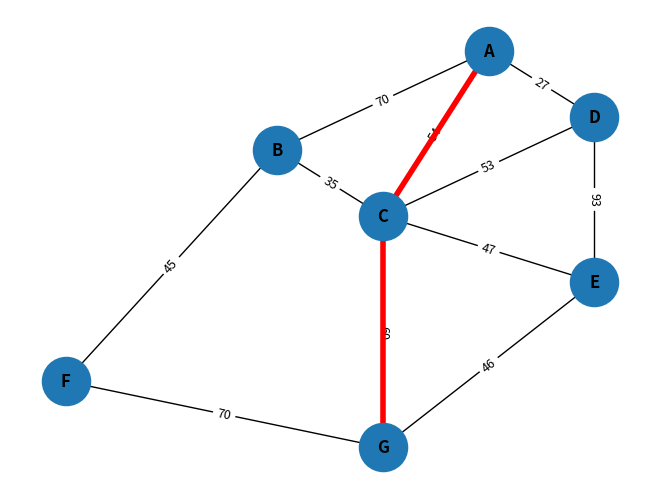

This figure's Python source:
'''
Given the network defined below and heuristic, use A* to find the best route from Node A to G

Node,Heuristic to G
A,97
B,71
C,46
D,80
E,41
F,66
G,0


I begin by placing the start node on the open list / priority queue ordered by priority f = cost so far g + heuristic h.
The open list currently contains: A (f = 97).

Step 0: I now expand node A. The cost so far is g = 0.0, the heuristic estimate is h = 97, so the evaluation value is f = g + h = 97.
  I examine edge A → B with cost 70. The provisional cost to B is g = 70.0.     This is the first recorded path to B. I therefore update a representation of B to (f = 141.0, g = 70.0, node = 'B', parent = 'A'), and place this represention on the open list.
  The open list currently contains: B (f = 141).
  I examine edge A → C with cost 54. The provisional cost to C is g = 54.0.     This is the first recorded path to C. I therefore update a representation of C to (f = 100.0, g = 54.0, node = 'C', parent = 'A'), and place this represention on the open list.
  The open list currently contains: C (f = 100), B (f = 141).
  I examine edge A → D with cost 27. The provisional cost to D is g = 27.0.     This is the first recorded path to D. I therefore update a representation of D to (f = 107.0, g = 27.0, node = 'D', parent = 'A'), and place this represention on the open list.
  The open list currently contains: C (f = 100), D (f = 107), B (f = 141).
  At the end of this expansion step, The open list currently contains: C (f = 100), D (f = 107), B (f = 141).

Step 1: I now expand node C. The cost so far is g = 54.0, the heuristic estimate is h = 46, so the evaluation value is f = g + h = 100.0.
  I consider the edge C → A whose cost is 54. The tentative cost to reach A would be g = 108.0. However, A has already been closed, so I can take no further action regarding this edge.
  I examine edge C → B with cost 35. The provisional cost would be g = 89.0, which is no better than the best cost already recorded for B (g = 70.0). Consequently, I leave B unchanged; it remains on the open list with its existing priority.
  I examine edge C → D with cost 53. The provisional cost would be g = 107.0, which is no better than the best cost already recorded for D (g = 27.0). Consequently, I leave D unchanged; it remains on the open list with its existing priority.
  I examine edge C → E with cost 47. The provisional cost to E is g = 101.0.     This is the first recorded path to E. I therefore update a representation of E to (f = 142.0, g = 101.0, node = 'E', parent = 'C'), and place this represention on the open list.
  The open list currently contains: D (f = 107), B (f = 141), E (f = 142).
  I examine edge C → G with cost 60. The provisional cost to G is g = 114.0.     This is the first recorded path to G. I therefore update a representation of G to (f = 114.0, g = 114.0, node = 'G', parent = 'C'), and place this represention on the open list.
  The open list currently contains: D (f = 107), G (f = 114), B (f = 141), E (f = 142).
  At the end of this expansion step, The open list currently contains: D (f = 107), G (f = 114), B (f = 141), E (f = 142).

Step 2: I now expand node D. The cost so far is g = 27.0, the heuristic estimate is h = 80, so the evaluation value is f = g + h = 107.0.
  I consider the edge D → A whose cost is 27. The tentative cost to reach A would be g = 54.0. However, A has already been closed, so I can take no further action regarding this edge.
  I consider the edge D → C whose cost is 53. The tentative cost to reach C would be g = 80.0. However, C has already been closed, so I can take no further action regarding this edge.
  I examine edge D → E with cost 93. The provisional cost would be g = 120.0, which is no better than the best cost already recorded for E (g = 101.0). Consequently, I leave E unchanged; it remains on the open list with its existing priority.
  At the end of this expansion step, The open list currently contains: G (f = 114), B (f = 141), E (f = 142).

Step 3: I now expand node G. The cost so far is g = 114.0, the heuristic estimate is h = 0, so the evaluation value is f = g + h = 114.0.
Since this is the goal node, the search halts here.

A* path from A to G: ['A', 'C', 'G']
Total path cost:      114.0
'''


import heapq
import matplotlib.pyplot as plt
import networkx as nx


# Define weighted edges
edges = [
    ('A', 'B', 70),
    ('A', 'C', 54),
    ('A', 'D', 27),
    ('B', 'C', 35),
    ('B', 'F', 45),
    ('C', 'D', 53),
    ('C', 'E', 47),
    ('C', 'G', 60),
    ('D', 'E', 93),
    ('E', 'G', 46),
    ('F', 'G', 70)
]

# Build the graph
G = nx.Graph()
for u, v, w in edges:
    G.add_edge(u, v, weight = w)

# Hand-tuned layout
pos = {
    'A': (0, 3),
    'B': (-1, 1.5),
    'C': (-0.5, 0.5),
    'D': (0.5, 2),
    'E': (0.5, -0.5),
    'F': (-2, -2),
    'G': (-0.5, -3)
}

# Heuristic (straight-line) estimates to goal G
heuristic = {
    'A': 97,
    'B': 71,
    'C': 46,
    'D': 80,
    'E': 41,
    'F': 66,
    'G': 0
}

# NetworkX expects a function: h(node, goal) -> estimated remaining cost
def h(u: str, v: str) -> float:
    return heuristic[u]


def astar_verbose(
    graph: nx.Graph,
    start: str,
    goal: str,
    heuristic_fn,
    weight_attr: str = "weight",
):
    """
    A* search narrated in full prose, with explicit commentary on
    queue contents, re-queuing, and closed-set effects.
    """
    # ── data structures ────────────────────────────────────────────
    open_heap: list[tuple[float, float, str, str | None]] = []
    heapq.heappush(open_heap, (heuristic_fn(start, goal), 0.0, start, None))

    g_best:   dict[str, float] = {start: 0.0}   # cheapest g discovered so far
    came_from: dict[str, str] = {}              # child → parent
    closed:   set[str]        = set()           # nodes permanently expanded

    def queue_view() -> str:
        """Return a prose-friendly description of the open list."""
        items = sorted((f, n) for f, g, n, _ in open_heap)
        if not items:
            return "The open list is now empty."
        parts = [f"{node} (f = {f:.0f})" for f, node in items]
        return "The open list currently contains: " + ", ".join(parts) + "."

    # ── initial narration ──────────────────────────────────────────
    print("\nI begin by placing the start node on the open list / priority queue ordered by priority f = cost so far g + heuristic h.")
    print(queue_view())

    step = 0
    while open_heap:
        # Retrieve the node with the lowest f.  Discard stale duplicates.
        f_u, g_u, u, parent = heapq.heappop(open_heap)
        if u in closed:
            continue   # This entry is obsolete; a cheaper route has closed u.

        closed.add(u)
        if parent is not None:
            came_from.setdefault(u, parent)

        print(
            f"\nStep {step}: I now expand node {u}. "
            f"The cost so far is g = {g_u}, the heuristic estimate "
            f"is h = {heuristic_fn(u, goal)}, so the evaluation value is "
            f"f = g + h = {f_u}."
        )
        step += 1

        # ── goal test ───────────────────────────────────────────────
        if u == goal:
            print("Since this is the goal node, the search halts here.\n")
            # Reconstruct and return the path.
            path = [u]
            while u != start:
                u = came_from[u]
                path.append(u)
            return path[::-1], g_u

        # ── examine each neighbour in turn ─────────────────────────
        for v in graph.neighbors(u):
            w = graph[u][v][weight_attr]
            g_cand = g_u + w

            if v in closed:
                print(
                    f"  I consider the edge {u} → {v} whose cost is {w}. "
                    f"The tentative cost to reach {v} would be g = {g_cand}. "
                    f"However, {v} has already been closed, so I can take no "
                    f"further action regarding this edge."
                )
                continue

            old_g = g_best.get(v, float("inf"))
            if g_cand < old_g:
                # A better (or first) path has been found.
                g_best[v] = g_cand
                f_cand = g_cand + heuristic_fn(v, goal)
                heapq.heappush(open_heap, (f_cand, g_cand, v, u))

                if old_g == float("inf"):
                    sentence = (
                        f"    This is the first recorded path to {v}. "
                        f"I therefore update a representation of {v} to (f = {f_cand}, g = {g_cand}, node = '{v}', parent = '{u}'), "
                        f"and place this represention on the open list."
                    )
                else:
                    old_f = old_g + heuristic_fn(v, goal)
                    sentence = (
                        f"    This route is better than the previously known "
                        f"one (old f = {old_f:.0f}). I update {v} accordingly "
                        f"and re-queue it with the improved priority f = {f_cand:.0f}."
                    )
                print(
                    f"  I examine edge {u} → {v} with cost {w}. "
                    f"The provisional cost to {v} is g = {g_cand}. "
                    f"{sentence}"
                )
                print("  " + queue_view())
            else:
                print(
                    f"  I examine edge {u} → {v} with cost {w}. "
                    f"The provisional cost would be g = {g_cand}, which is "
                    f"no better than the best cost already recorded for {v} "
                    f"(g = {old_g}). Consequently, I leave {v} unchanged; "
                    f"it remains on the open list with its existing priority."
                )

        # Finish step with a fresh queue overview.
        print("  At the end of this expansion step, " + queue_view())

    # If we exit the loop, the open list is empty and the goal was not reached.
    return None, float("inf")


# Run A* from A to G
start, goal = 'A', 'G'
astar_path, astar_cost = astar_verbose(G, start, goal, h)

print("A* path from A to G:", astar_path)
print("Total path cost:     ", astar_cost)

# Redraw & highlight the found path
edge_path = list(zip(astar_path[:-1], astar_path[1:]))

# draw the base graph
nx.draw(G, pos, with_labels=True, node_size=1200, font_weight='bold')
nx.draw_networkx_edge_labels(
    G,
    pos,
    edge_labels=nx.get_edge_attributes(G, 'weight'),
    font_size=9
)

# overlay the solution edges in red & thicker width
nx.draw_networkx_edges(G, pos, edgelist=edge_path, width=4, edge_color='red')

plt.show()
